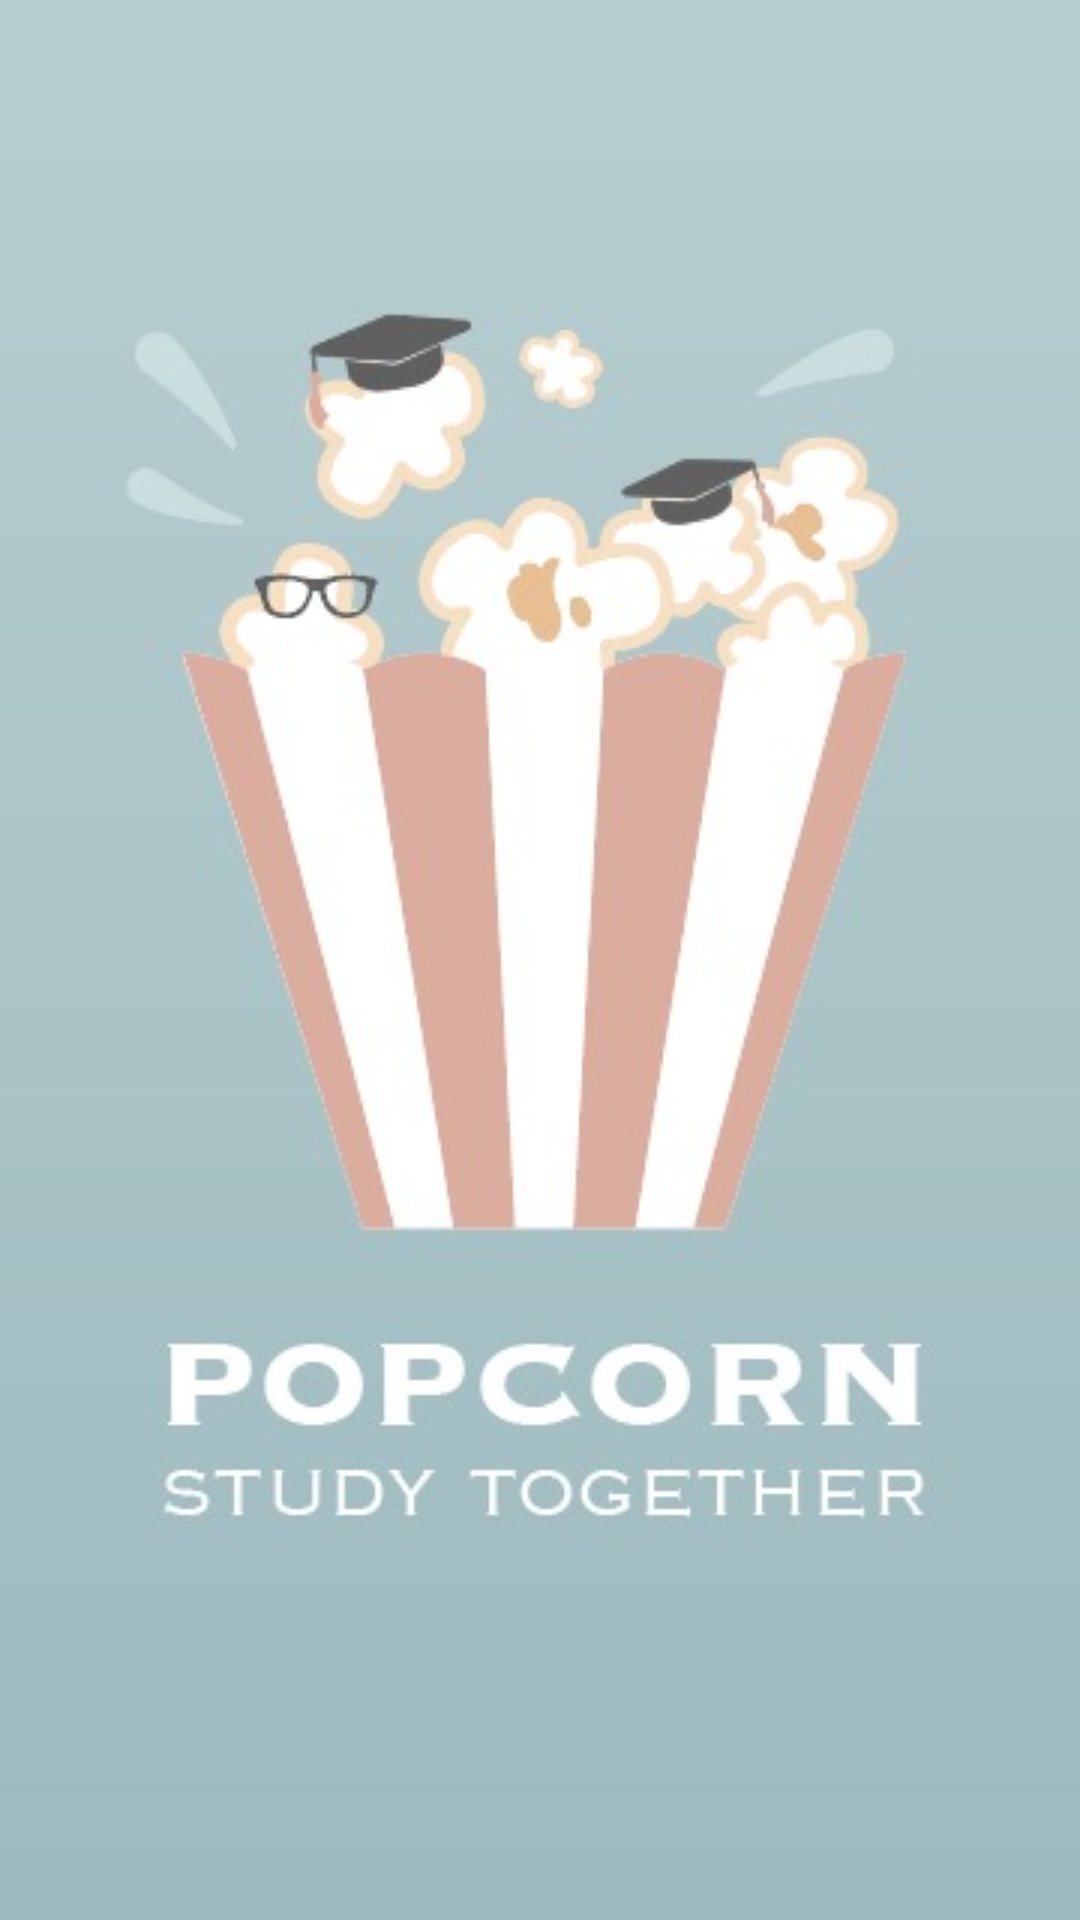

Android layout source for this screen:
<!-- AndroidManifest.xml: application theme AppTheme -->
<!-- res/layout/activity_main.xml -->
<?xml version="1.0" encoding="utf-8"?>
<RelativeLayout xmlns:android="http://schemas.android.com/apk/res/android"
    xmlns:app="http://schemas.android.com/apk/res-auto"
    xmlns:tools="http://schemas.android.com/tools"
    android:layout_width="match_parent"
    android:layout_height="match_parent">

    <ImageView
        android:layout_width="match_parent"
        android:layout_height="match_parent"
        android:src="@drawable/popcornlaunch"
        android:scaleType="center"
        />

</RelativeLayout>
<!-- resources referenced by this layout -->
<resources>
  <!-- drawable popcornlaunch: jpeg bitmap (drawable-v24, 54575 bytes) -->
  <style name="AppTheme" parent="Theme.AppCompat.Light.DarkActionBar">
          
          <item name="colorPrimary">@color/PrimaryBlue</item>
          <item name="colorPrimaryDark">@color/DarkYellow</item>
          <item name="colorAccent">@color/LightYellow</item>
      </style>
  <color name="PrimaryBlue">#83ACB2</color>
  <color name="DarkYellow">#EFBE8D</color>
  <color name="LightYellow">#FCDFBF</color>
</resources>
